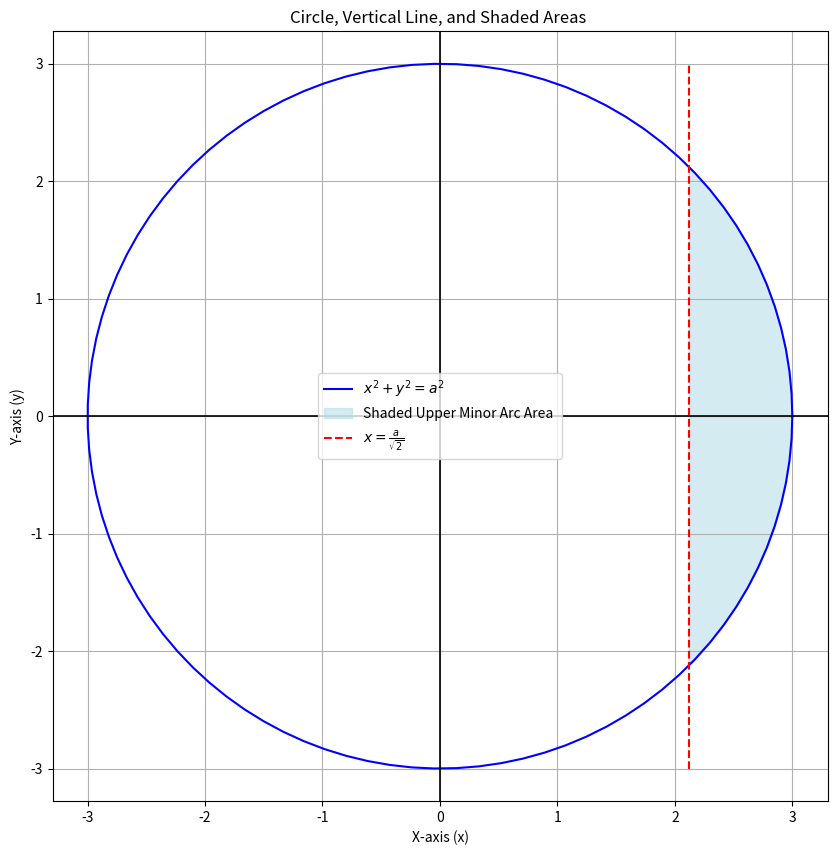

Write Python code to recreate this figure.
import numpy as np
import matplotlib.pyplot as plt

# Define the value of 'a'
a = 3.0  # Set the value of 'a' here

# Create theta values for the full circle
theta = np.linspace(0, 2 * np.pi, 100)

# Parametric equations for the circle
x_values_circle = a * np.cos(theta)
y_values_circle = a * np.sin(theta)

# Create the vertical line x = a/sqrt(2)
x_line = a / np.sqrt(2)

# Define Riemann sum parameters
n = 1000  # Number of rectangles
x_r = np.linspace(x_line, a, n)  # x values from a/sqrt(2) to a
dx = x_r[1] - x_r[0]  # Width of each rectangle

# Corresponding y values for the circle (upper half)
y_upper = np.sqrt(a**2 - x_r**2)  # y = sqrt(a^2 - x^2)

# Corresponding y values for the circle (lower half)
y_lower = -np.sqrt(a**2 - x_r**2)  # y = -sqrt(a^2 - x^2)

# Create the plot
plt.figure(figsize=(10, 10))

# Plot the circle
plt.plot(x_values_circle, y_values_circle, label='$x^2 + y^2 = a^2$', color='blue')

# Shade the area using Riemann sum for the upper minor arc
plt.fill_between(x_r, y_upper, 0, color='lightblue', alpha=0.5, label='Shaded Upper Minor Arc Area ')

# Shade the area below the arc
plt.fill_between(x_r, y_lower, 0, color='lightblue', alpha=0.5)

# Plot the vertical line
plt.plot([x_line, x_line], [-a, a], label='$x = \\frac{a}{\\sqrt{2}}$', color='red', linestyle='--')

# Add x-axis and y-axis
plt.axhline(0, color='black', linewidth=1.2)  # X-axis
plt.axvline(0, color='black', linewidth=1.2)  # Y-axis

# Set the limits of the plot
plt.xlim(-a - 1, a + 1)
plt.ylim(-a - 1, a + 1)

# Add labels and title
plt.title('Circle, Vertical Line, and Shaded Areas ')
plt.xlabel('X-axis (x)')
plt.ylabel('Y-axis (y)')
plt.grid()
plt.axis('equal')  # Set equal scaling for x and y axes
plt.legend()

# Show the plot
plt.show()

